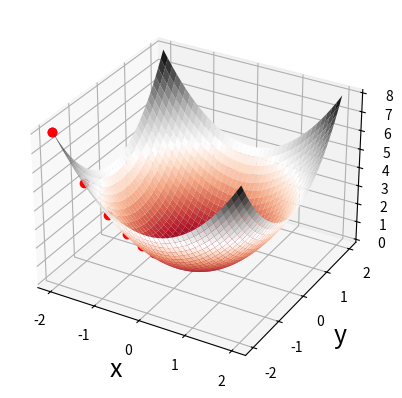

Python code for this plot:

import 	numpy 			as	np
import 	matplotlib.pyplot 	as 	plt

#PARAM
FUNC=1
FS=18	
xmin=-2; xmax=2; ymin=xmin; ymax=xmax

#DEFINE FUNCTION TO MINIMIZE
def f(x,y):
	if(FUNC==1): out=x**2+y**2
	if(FUNC==2): out=x*np.exp(-(x**2+y**2))
	return out
 
#DEFINE PARTIAL DERIVATIVES  
	#NOT ACTUALLY USED EXCEPT TO COMPARE WITH NUMBERICAL PREDICTIONS
def fx(x,y):
	if(FUNC==1): out=2*x 
	if(FUNC==2): out=(1-2*x*x)*np.exp(-(x**2+y**2))
	return out

def fy(x,y):
	if(FUNC==1): out=2*y 
	if(FUNC==2): out=(-2*x*y)*np.exp(-(x**2+y**2))
	return  out

#MESH 
X, Y = np.meshgrid(np.linspace(xmin, xmax, 40), np.linspace(ymin, ymax, 40))

#SURFACE PLOT 
fig, ax = plt.subplots(subplot_kw={"projection": "3d"})
ax.set_xlabel('x', fontsize=FS); ax.set_ylabel('y', fontsize=FS); ax.set_zlabel('z', fontsize=FS)
surf=ax.plot_surface(X, Y, f(X, Y), cmap='RdGy') 

print("#--------GRADIENT DECENT--------")

#PARAM
dx=0.001							#STEP SIZE FOR FINITE DIFFERENCE
LR=0.1								#LEARNING RATE
t=0 	 
tmax=1000							#MAX NUMBER OF STEPS
tol=10**-7							#EXIT AFTER CHANGE IN F IS LESS THAN THIS 

#INITIAL GUESS
# xi=np.random.uniform(xmin,xmax,2) #[0]							
xi=np.array([xmin,xmin])
# xi=np.array([xmax,xmax])

print("INITAL GUESS: ",xi)
ax.plot(xi[0],xi[1],f(xi[0],xi[1]),'bo')	#PLOT INITIal POINT


## xi as a vecter to represent 2D variables
while(t<=tmax):
	t=t+1

	#NUMERICALLY COMPUTE GRADIENT 
	FX=(f(xi[0],xi[1])-f(xi[0]-dx,xi[1]))/(dx) 	#HOLD Y CONSTANT
	FY=(f(xi[0],xi[1])-f(xi[0],xi[1]-dx))/(dx) 	#HOLD Y CONSTANT
	df_dx=np.array([FX,FY])
	xip1=xi-LR*df_dx #STEP 

	if(t%10==0):
		df=np.absolute(f(xip1[0],xip1[1])-f(xi[0],xi[1]))
		print(t,"	",xi[0],"	",xi[1],"	",f(xi[0],xi[1])) #,"	",df)
	# 	print("	NUMERICAL fx=",FX,"	EXACT=",fx(xi[0],xi[1]))
	# 	print("	NUMERICAL fy=",FY,"	EXACT=",fy(xi[0],xi[1]))
	# 	#print("	shape xi",xi.shape, "shape grad",df_dx.shape)
		if(df<tol):
			print("STOPPING CRITERION MET (STOPPING TRAINING)")
			break
	ax.plot(xi[0],xi[1],f(xi[0],xi[1]),'ro')	#PLOT POINT

# 	#UPDATE FOR NEXT ITERATION OF LOOP
	xi=xip1 

plt.show(); #exit()

# I HAVE WORKED THROUGH THIS EXAMPLE AND UNDERSTAND EVERYTHING THAT IT IS DOING